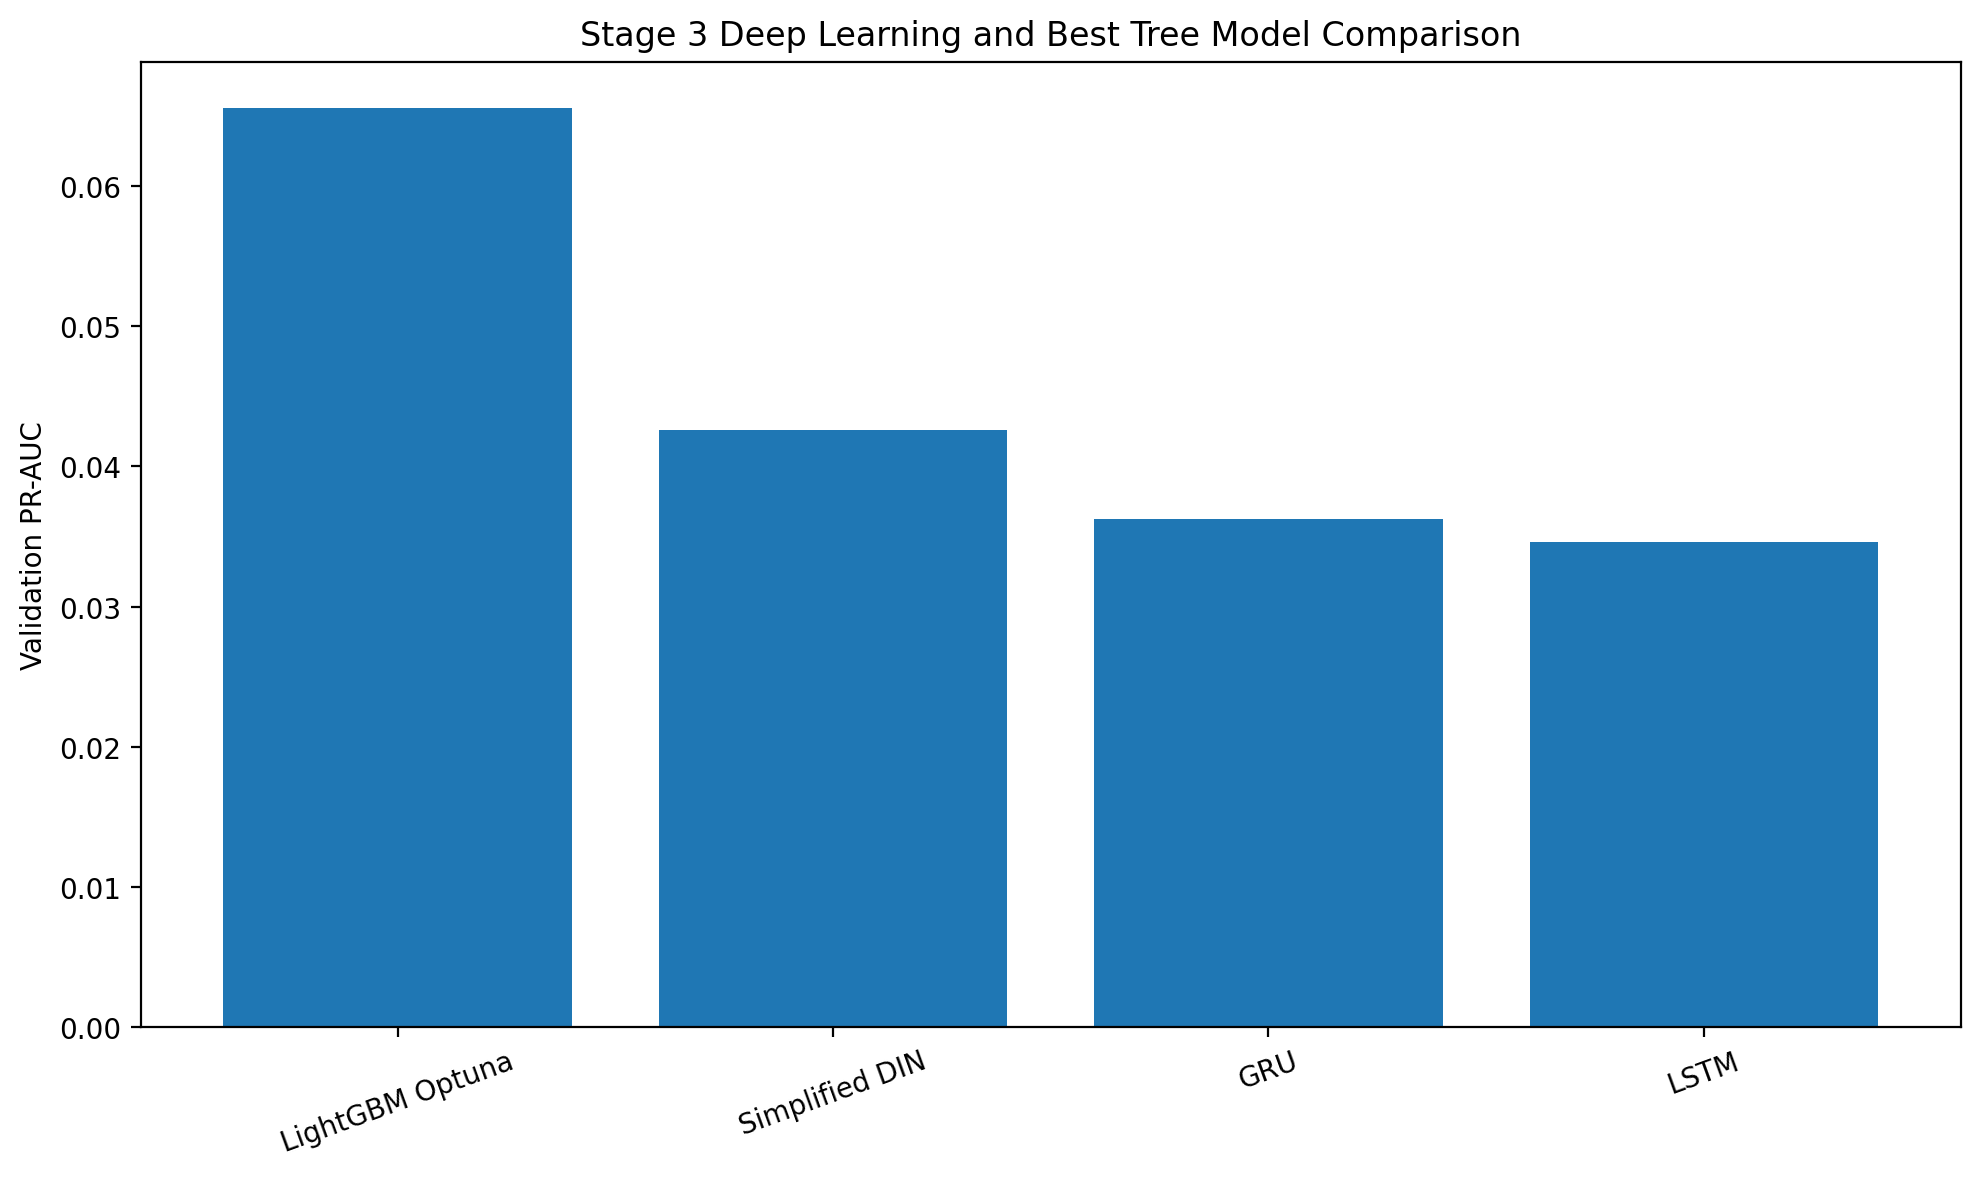

Source data for this figure (header and first rows):
model, roc_auc, pr_auc, precision_at_0_5, recall_at_0_5, f1_at_0_5
LightGBM Optuna, 0.9339, 0.06558, 0.04458, 0.5338, 0.08229
Simplified DIN, 0.9358, 0.04262, 0.03868, 0.5518, 0.0723
GRU, 0.9387, 0.03625, 0.03327, 0.4442, 0.06191
LSTM, 0.9327, 0.03459, 0.03589, 0.3771, 0.06554
